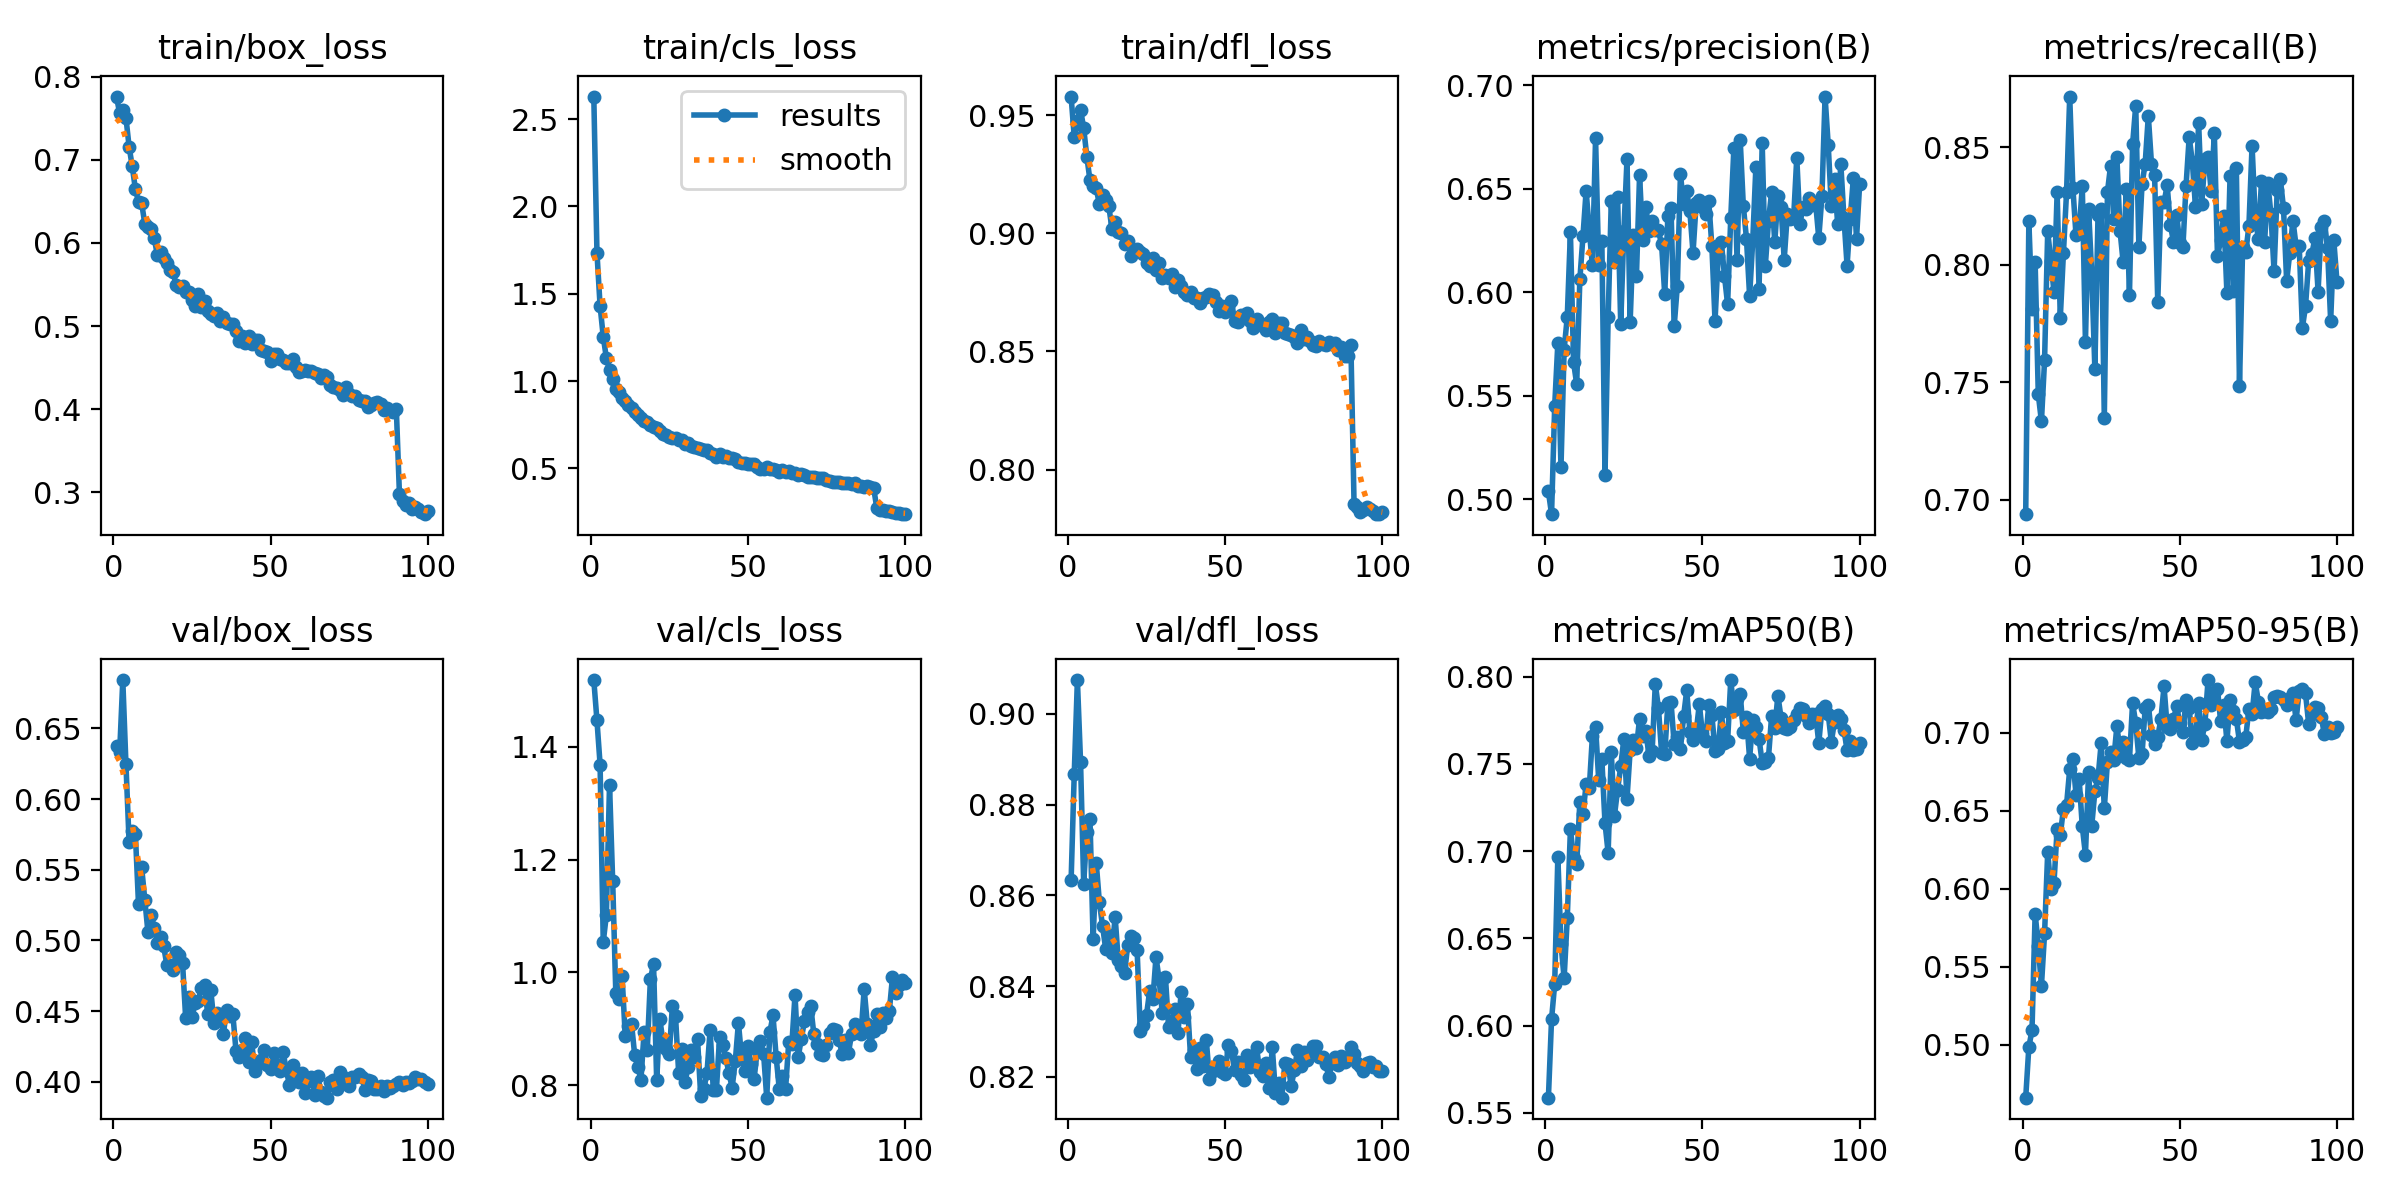

The table this chart was drawn from, first rows:
epoch, time, train/box_loss, train/cls_loss, train/dfl_loss, metrics/precision(B), metrics/recall(B), metrics/mAP50(B), metrics/mAP50-95(B), val/box_loss, val/cls_loss, val/dfl_loss, lr/pg0, lr/pg1, lr/pg2
1, 13.48, 0.776, 2.629, 0.9578, 0.5038, 0.6939, 0.5587, 0.4661, 0.6376, 1.519, 0.8633, 0.0002768, 0.0002768, 0.0002768
2, 25.73, 0.7558, 1.736, 0.9406, 0.4928, 0.8187, 0.6036, 0.4986, 0.633, 1.447, 0.8868, 0.000549, 0.000549, 0.000549
3, 37.73, 0.7601, 1.43, 0.9475, 0.545, 0.7812, 0.6239, 0.5092, 0.6842, 1.369, 0.9074, 0.0008157, 0.0008157, 0.0008157
4, 49.52, 0.7507, 1.255, 0.9523, 0.5753, 0.8011, 0.6968, 0.5841, 0.6247, 1.054, 0.8895, 0.0008083, 0.0008083, 0.0008083
5, 61.38, 0.7158, 1.132, 0.9445, 0.5154, 0.745, 0.6467, 0.5635, 0.5699, 1.102, 0.8626, 0.0008, 0.0008, 0.0008
6, 73.14, 0.6921, 1.065, 0.9324, 0.5723, 0.7333, 0.6271, 0.5377, 0.5776, 1.333, 0.874, 0.0007918, 0.0007918, 0.0007918
7, 85.02, 0.6649, 1.014, 0.9224, 0.588, 0.7594, 0.6617, 0.5714, 0.5756, 1.163, 0.8769, 0.0007835, 0.0007835, 0.0007835
8, 96.88, 0.6494, 0.956, 0.92, 0.629, 0.8143, 0.7124, 0.6236, 0.5255, 0.963, 0.8503, 0.0007753, 0.0007753, 0.0007753
9, 144.6, 0.6476, 0.9398, 0.9189, 0.5661, 0.8014, 0.6963, 0.5996, 0.5516, 0.9532, 0.8671, 0.000767, 0.000767, 0.000767
10, 195.5, 0.6232, 0.9062, 0.9122, 0.5555, 0.7884, 0.6926, 0.604, 0.5289, 0.9931, 0.8585, 0.0007588, 0.0007588, 0.0007588
11, 207.4, 0.6189, 0.8845, 0.9162, 0.6061, 0.8309, 0.728, 0.6383, 0.5059, 0.8875, 0.8533, 0.0007505, 0.0007505, 0.0007505
12, 257.5, 0.6172, 0.8619, 0.9139, 0.6271, 0.7773, 0.7214, 0.6344, 0.5181, 0.9054, 0.8482, 0.0007423, 0.0007423, 0.0007423
13, 269.3, 0.6054, 0.8438, 0.9114, 0.649, 0.805, 0.7383, 0.6514, 0.5089, 0.9091, 0.8514, 0.000734, 0.000734, 0.000734
14, 319.6, 0.5855, 0.8237, 0.9018, 0.6298, 0.8311, 0.7361, 0.6539, 0.4981, 0.8536, 0.8473, 0.0007258, 0.0007258, 0.0007258
15, 331.4, 0.5889, 0.8074, 0.9048, 0.613, 0.8716, 0.766, 0.6767, 0.5022, 0.8324, 0.8553, 0.0007175, 0.0007175, 0.0007175
16, 381.6, 0.5813, 0.79, 0.9003, 0.6743, 0.8328, 0.7713, 0.6834, 0.4957, 0.8098, 0.8457, 0.0007093, 0.0007093, 0.0007093
17, 393.5, 0.5764, 0.7715, 0.9002, 0.6133, 0.8125, 0.7409, 0.6604, 0.4829, 0.8948, 0.8444, 0.0007011, 0.0007011, 0.0007011
18, 405.3, 0.5679, 0.7651, 0.8953, 0.6246, 0.8145, 0.7526, 0.6702, 0.4825, 0.8626, 0.8428, 0.0006928, 0.0006928, 0.0006928
19, 417.2, 0.5644, 0.7469, 0.8969, 0.5116, 0.8335, 0.716, 0.64, 0.4793, 0.9877, 0.849, 0.0006846, 0.0006846, 0.0006846
20, 429, 0.5492, 0.736, 0.8903, 0.5878, 0.7672, 0.699, 0.6218, 0.4917, 1.015, 0.8509, 0.0006763, 0.0006763, 0.0006763
21, 440.8, 0.5468, 0.7318, 0.8919, 0.6439, 0.8236, 0.7566, 0.6746, 0.4894, 0.8083, 0.8506, 0.0006681, 0.0006681, 0.0006681
22, 452.8, 0.5484, 0.7175, 0.8932, 0.6146, 0.796, 0.7202, 0.6403, 0.4843, 0.9168, 0.8479, 0.0006598, 0.0006598, 0.0006598
23, 464.7, 0.5413, 0.6993, 0.8919, 0.6461, 0.7557, 0.735, 0.6625, 0.4449, 0.8777, 0.8302, 0.0006516, 0.0006516, 0.0006516
24, 476.5, 0.5403, 0.6941, 0.8913, 0.5846, 0.8212, 0.7485, 0.6709, 0.4598, 0.864, 0.8314, 0.0006433, 0.0006433, 0.0006433
25, 488.4, 0.5312, 0.6813, 0.8875, 0.6293, 0.8238, 0.7644, 0.6933, 0.4456, 0.8554, 0.8338, 0.0006351, 0.0006351, 0.0006351
26, 500.3, 0.5235, 0.6751, 0.8861, 0.6641, 0.7348, 0.73, 0.6515, 0.4555, 0.9408, 0.839, 0.0006268, 0.0006268, 0.0006268
27, 512.2, 0.5382, 0.677, 0.8897, 0.5856, 0.831, 0.7578, 0.6815, 0.4573, 0.922, 0.8371, 0.0006186, 0.0006186, 0.0006186
28, 524, 0.5232, 0.6629, 0.8842, 0.6275, 0.8422, 0.7635, 0.6878, 0.4665, 0.8207, 0.8464, 0.0006103, 0.0006103, 0.0006103
29, 535.8, 0.5299, 0.665, 0.8875, 0.6076, 0.8196, 0.7594, 0.6826, 0.4686, 0.8646, 0.8415, 0.0006021, 0.0006021, 0.0006021
30, 547.9, 0.5186, 0.6416, 0.881, 0.6566, 0.8458, 0.7759, 0.7042, 0.4479, 0.8049, 0.8341, 0.0005938, 0.0005938, 0.0005938
31, 565, 0.515, 0.6455, 0.8825, 0.625, 0.8145, 0.7658, 0.6887, 0.4646, 0.8326, 0.8421, 0.0005856, 0.0005856, 0.0005856
32, 615.8, 0.5124, 0.6271, 0.8809, 0.6411, 0.801, 0.7687, 0.6939, 0.4416, 0.8626, 0.8311, 0.0005774, 0.0005774, 0.0005774
33, 627.6, 0.5161, 0.6253, 0.8826, 0.6295, 0.832, 0.7543, 0.6841, 0.4488, 0.8502, 0.8318, 0.0005691, 0.0005691, 0.0005691
34, 639.4, 0.5063, 0.6155, 0.8774, 0.6344, 0.7871, 0.7573, 0.6828, 0.4473, 0.8811, 0.8351, 0.0005609, 0.0005609, 0.0005609
35, 651.3, 0.5105, 0.6096, 0.8802, 0.63, 0.8512, 0.7957, 0.7191, 0.434, 0.7815, 0.8297, 0.0005526, 0.0005526, 0.0005526
36, 663.2, 0.5033, 0.6046, 0.8775, 0.6298, 0.8678, 0.7821, 0.7062, 0.4506, 0.7927, 0.8387, 0.0005444, 0.0005444, 0.0005444
37, 675.1, 0.5018, 0.6045, 0.875, 0.623, 0.8077, 0.7562, 0.6837, 0.4464, 0.8223, 0.8333, 0.0005361, 0.0005361, 0.0005361
38, 686.9, 0.502, 0.5864, 0.8737, 0.5991, 0.8342, 0.7557, 0.6861, 0.4479, 0.8979, 0.8362, 0.0005279, 0.0005279, 0.0005279
39, 698.6, 0.4939, 0.584, 0.8752, 0.6366, 0.8431, 0.7846, 0.7157, 0.422, 0.7916, 0.8244, 0.0005196, 0.0005196, 0.0005196
40, 735.8, 0.4824, 0.568, 0.8725, 0.6404, 0.8633, 0.7854, 0.7181, 0.4175, 0.7922, 0.8259, 0.0005114, 0.0005114, 0.0005114
41, 747.7, 0.4877, 0.5806, 0.8727, 0.5834, 0.8431, 0.7615, 0.6988, 0.4227, 0.8846, 0.8217, 0.0005031, 0.0005031, 0.0005031
42, 797.9, 0.4793, 0.5638, 0.8703, 0.6028, 0.8382, 0.7653, 0.6927, 0.4309, 0.8711, 0.8264, 0.0004949, 0.0004949, 0.0004949
43, 809.7, 0.4876, 0.5691, 0.8725, 0.6569, 0.7842, 0.7584, 0.6976, 0.4142, 0.8481, 0.8225, 0.0004866, 0.0004866, 0.0004866
44, 859.9, 0.4782, 0.5605, 0.8731, 0.6424, 0.8267, 0.7773, 0.7086, 0.4279, 0.8209, 0.8282, 0.0004784, 0.0004784, 0.0004784
45, 871.9, 0.4833, 0.5611, 0.8741, 0.6486, 0.8265, 0.7921, 0.7298, 0.4073, 0.7958, 0.8196, 0.0004701, 0.0004701, 0.0004701
46, 922, 0.4829, 0.5518, 0.8739, 0.639, 0.8338, 0.7683, 0.7036, 0.4133, 0.8424, 0.8213, 0.0004619, 0.0004619, 0.0004619
47, 933.8, 0.4709, 0.5387, 0.8708, 0.6189, 0.817, 0.7637, 0.7025, 0.415, 0.9106, 0.8221, 0.0004537, 0.0004537, 0.0004537
48, 984.1, 0.4703, 0.5325, 0.8673, 0.6429, 0.8098, 0.7681, 0.7086, 0.4222, 0.8496, 0.8235, 0.0004454, 0.0004454, 0.0004454
49, 1035, 0.4688, 0.5339, 0.8693, 0.6443, 0.8213, 0.7843, 0.717, 0.4121, 0.8254, 0.8211, 0.0004372, 0.0004372, 0.0004372
50, 1047, 0.4577, 0.5282, 0.8667, 0.641, 0.8091, 0.7671, 0.7065, 0.4087, 0.8692, 0.8207, 0.0004289, 0.0004289, 0.0004289
51, 1097, 0.4659, 0.5248, 0.8693, 0.6376, 0.8076, 0.7629, 0.7002, 0.4205, 0.837, 0.827, 0.0004207, 0.0004207, 0.0004207
52, 1109, 0.4658, 0.5276, 0.8714, 0.6439, 0.8336, 0.7836, 0.7212, 0.4118, 0.8118, 0.8257, 0.0004124, 0.0004124, 0.0004124
53, 1159, 0.4606, 0.5081, 0.863, 0.622, 0.8543, 0.7779, 0.7157, 0.4074, 0.8623, 0.8215, 0.0004042, 0.0004042, 0.0004042
54, 1171, 0.4592, 0.4997, 0.8624, 0.5861, 0.8438, 0.7576, 0.6933, 0.4208, 0.8778, 0.8232, 0.0003959, 0.0003959, 0.0003959
55, 1183, 0.4553, 0.4996, 0.8654, 0.6173, 0.8246, 0.7586, 0.6987, 0.4083, 0.8562, 0.8204, 0.0003877, 0.0003877, 0.0003877
56, 1194, 0.4551, 0.5092, 0.8655, 0.6244, 0.8605, 0.7796, 0.7192, 0.3977, 0.7778, 0.8193, 0.0003794, 0.0003794, 0.0003794
57, 1206, 0.4603, 0.4997, 0.8662, 0.6079, 0.826, 0.762, 0.6954, 0.4118, 0.894, 0.8248, 0.0003712, 0.0003712, 0.0003712
58, 1218, 0.4507, 0.498, 0.8629, 0.5941, 0.8449, 0.7631, 0.7058, 0.4039, 0.9239, 0.8221, 0.0003629, 0.0003629, 0.0003629
59, 1230, 0.445, 0.4885, 0.8601, 0.6358, 0.846, 0.798, 0.7338, 0.3997, 0.85, 0.8236, 0.0003547, 0.0003547, 0.0003547
60, 1242, 0.4457, 0.4827, 0.8637, 0.6696, 0.8312, 0.7807, 0.7179, 0.4059, 0.793, 0.8265, 0.0003464, 0.0003464, 0.0003464
... 40 more rows
